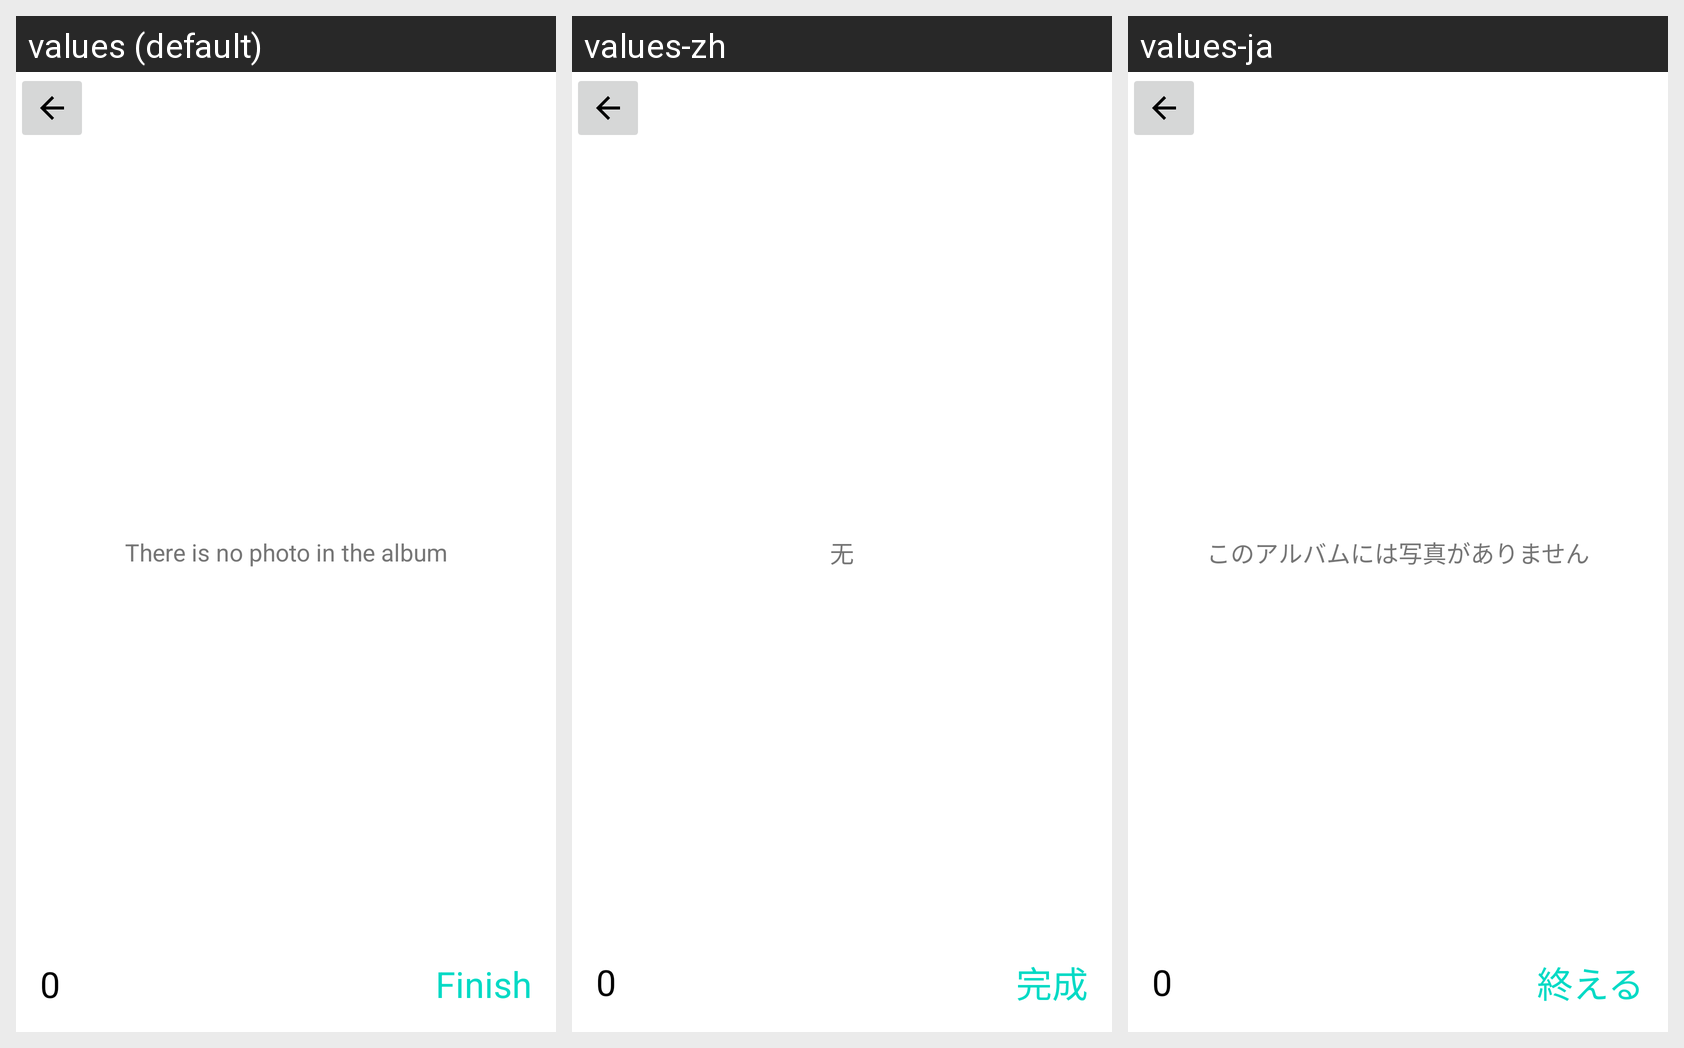

Here is an Android app screen in its default locale and in the app's own translations. Write out the translated-string differences for the strings that appear on this screen.
Android screen res/layout/activity_multi_select.xml rendered under 3 locales, left to right: values (default), values-zh, values-ja. Device: Nexus 5 (rendered at 1080×1920; each locale shown at half size, 540×960, under a caption strip naming it); theme Theme.PA.
Strings drawn on this screen, with the default value and each locale's value (text and hints the layout hard-codes, and strings that could not be matched under every locale, appear in the picture but are not listed):

NoPhoto
  values: There is no photo in the album
  values-zh: 无
  values-ja: このアルバムには写真がありません

finish
  values: Finish
  values-zh: 完成
  values-ja: 終える
